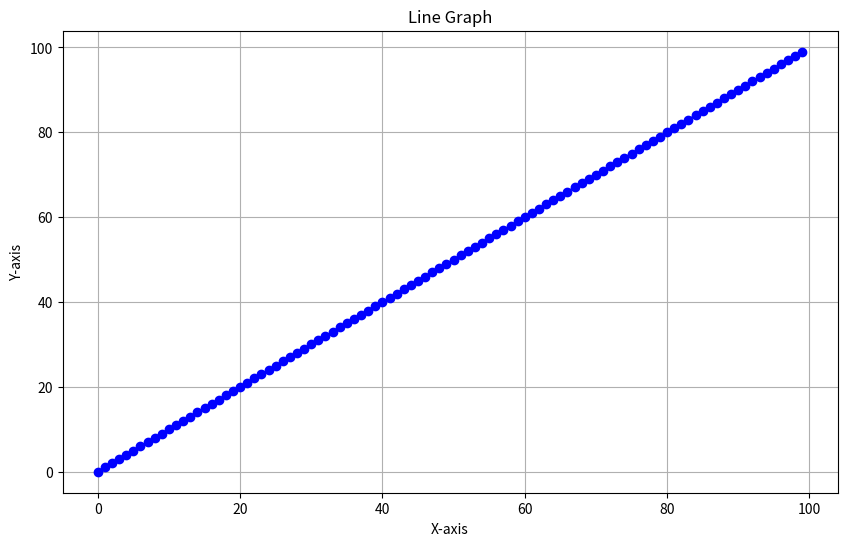

Reproduce this figure in Python.
import random
import string
import matplotlib.pyplot as plt

def generate_random_word(length): # 길이를 입력받아 for문에 순환, 자음/모음 번갈아서 랜덤으로 합쳐 첫글자는 .capitatlize로 출력
    vowels = 'aeiou'
    consonants = "".join(set(string.ascii_lowercase) - set(vowels)) # 자음문자열을 join으로 합쳐서 대입 # string.ascii_lowercase #set()으로 문자열의 순서를 없애고 나눔 #string내부의 소문자 알파벳을 저장해둔 문자열 - 모음문자열
    word = ""
    
    for i in range(length):  
        if i % 2 == 0:
            word += random.choice(consonants)
        else:
            word += random.choice(vowels)
    
    return word.capitalize() # 앞글자를 대문자로?하는 .capitalize()적용한 문자열로 반환

def generate_company_name():  # 상장사명 반환 #접두사+접미사+단어뽑기 로 랜덤생성
    prefix_length = random.randint(2, 4)  # 2~4사이 랜덤정수대입
    suffix_length = random.randint(3, 5)  # 3~5사이
    
    prefix = generate_random_word(prefix_length)  #  2~4길이랜덤단어 접두사
    suffix = generate_random_word(suffix_length)  #  3~5길이랜덤단어 접미사
    
    suffixes = ["Tech", "Corp", "Solutions", "Systems", "Industries", "Enterprises", "Dynamics", "Holdings", "Ventures", "Innovations"]
    suffix_choice = random.choice(suffixes) # 단어리스트에서 랜덤하게 선택
    
    company_name = f"{prefix}{suffix} {suffix_choice}" 
    return company_name

def company_lists(n):  # 입력값 만큼 랜덤주식회사 리스트를 생성하여 반환
    res = []
    while len(res) < n:
        cand = generate_company_name()
        if cand not in res:
            res.append(cand)
    return res 

def plot_line_graph(data, save_to = 'sample.png', title="Line Graph", x_label="X-axis", y_label="Y-axis"):        
    plt.figure(figsize=(10, 6))
    plt.plot(data, marker='o', linestyle='-', color='b')
    plt.title(title)
    plt.xlabel(x_label)
    plt.ylabel(y_label)
    plt.grid(True)
    plt.savefig(save_to)
    plt.close()
# MATLAB플로팅라이브러리를 이용한 데이터시각화함수
if __name__ == '__main__': # 실행시 데이터값 100개를 매트랩라이브러리로 그래프로 표현
    plot_line_graph(range(100)) 
